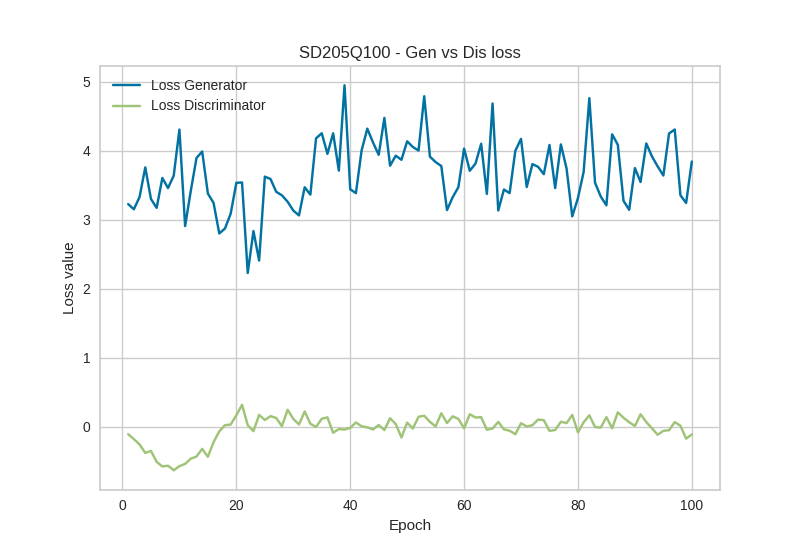

The table this chart was drawn from, first rows:
Epoch, Loss_G, Loss_D
1, 3.227, -0.1097
2, 3.151, -0.1823
3, 3.329, -0.2579
4, 3.759, -0.382
5, 3.301, -0.3522
6, 3.172, -0.5106
7, 3.605, -0.5784
8, 3.459, -0.5676
9, 3.64, -0.6332
10, 4.307, -0.5737
11, 2.908, -0.5413
12, 3.42, -0.4654
13, 3.895, -0.4347
14, 3.989, -0.3232
15, 3.379, -0.438
16, 3.243, -0.2249
17, 2.801, -0.0693
18, 2.873, 0.0204
19, 3.086, 0.0293
20, 3.535, 0.1642
21, 3.54, 0.316
22, 2.228, 0.0206
23, 2.836, -0.0662
24, 2.408, 0.1695
25, 3.625, 0.0953
26, 3.59, 0.1512
27, 3.405, 0.1256
28, 3.354, 0.005
29, 3.261, 0.2442
30, 3.133, 0.1116
31, 3.062, 0.0306
32, 3.47, 0.2194
33, 3.364, 0.0408
34, 4.18, -0.005
35, 4.254, 0.1138
36, 3.954, 0.1338
37, 4.253, -0.0891
38, 3.712, -0.0361
39, 4.95, -0.043
40, 3.442, -0.0202
41, 3.385, 0.0599
42, 4.005, 0.005
43, 4.32, -0.011
44, 4.121, -0.0417
45, 3.941, 0.0229
46, 4.476, -0.0503
47, 3.783, 0.1207
48, 3.928, 0.0363
49, 3.869, -0.1584
50, 4.137, 0.058
51, 4.054, -0.0282
52, 4.003, 0.1421
53, 4.791, 0.1575
54, 3.914, 0.0687
55, 3.836, 0.0028
56, 3.778, 0.1925
57, 3.139, 0.0516
58, 3.326, 0.1491
59, 3.472, 0.1109
60, 4.03, -0.0257
... 40 more rows
